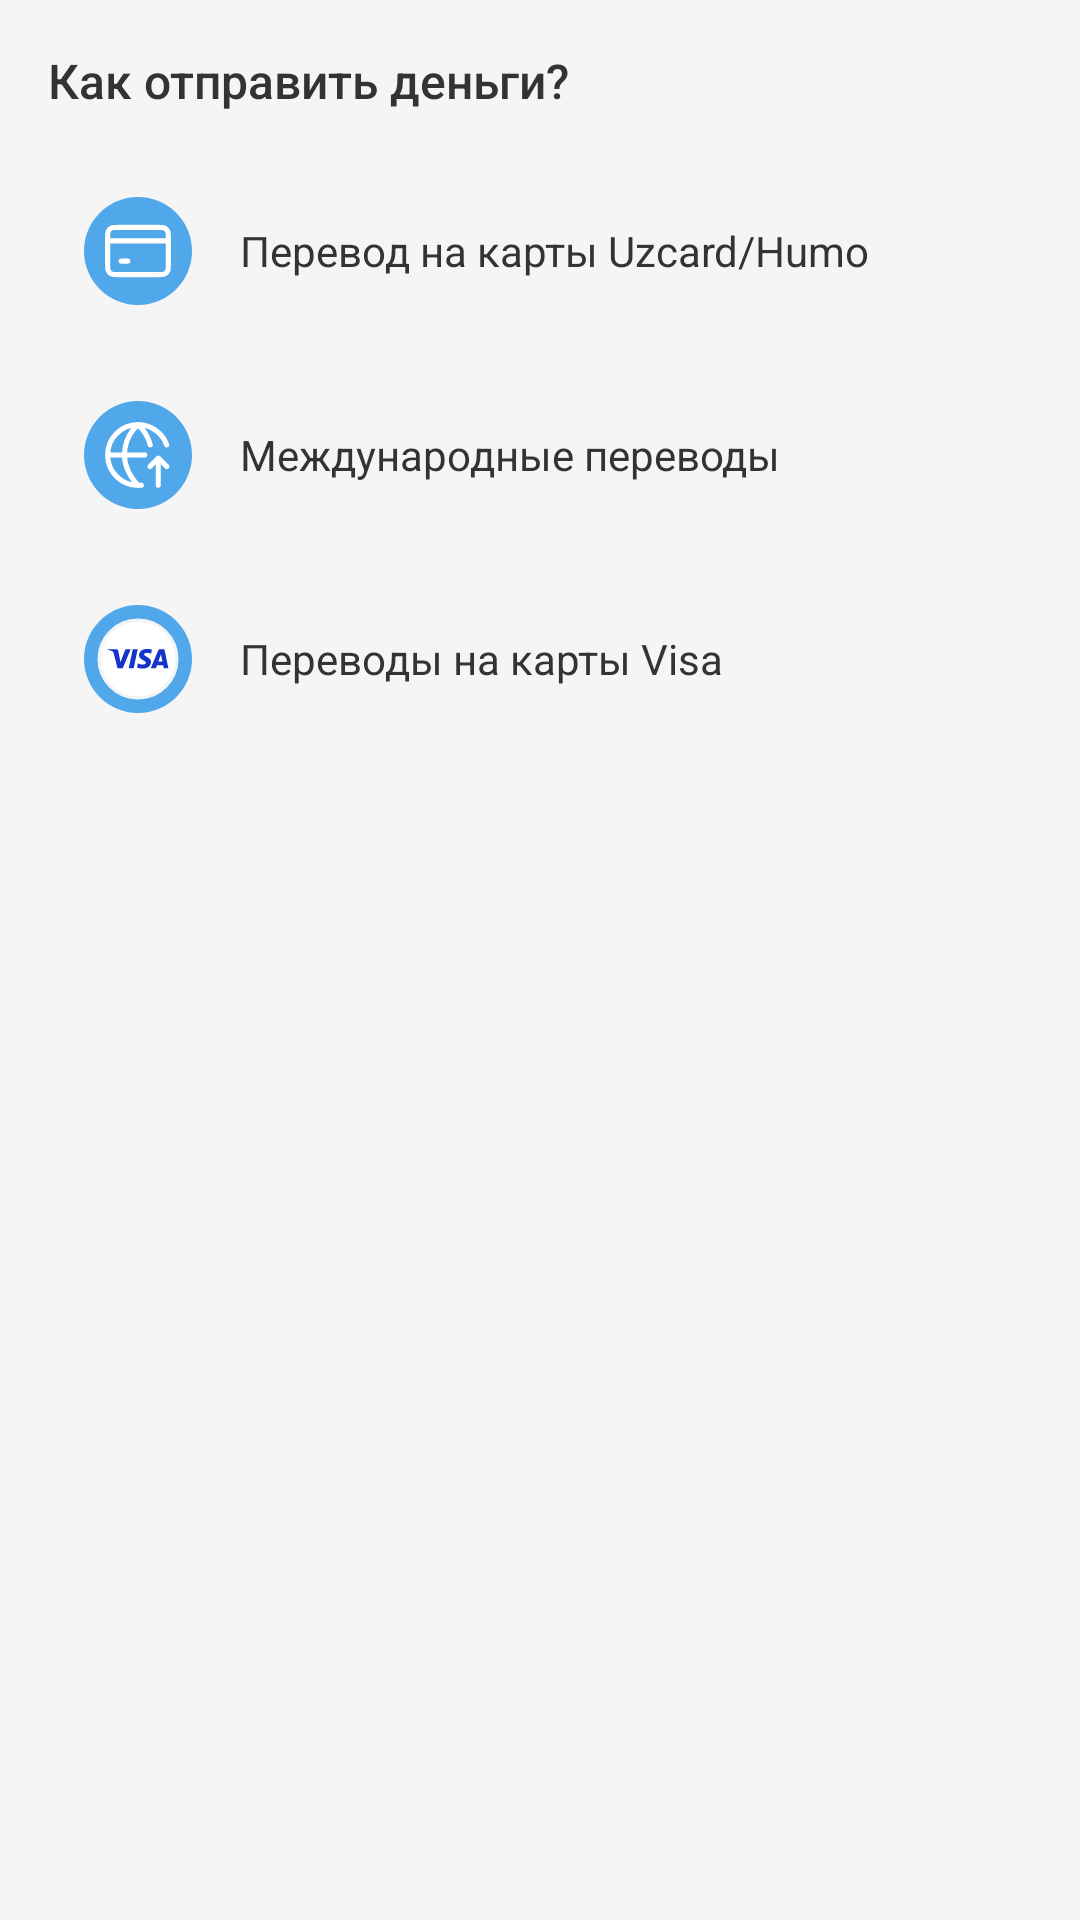

Here is an Android app screen rendered from its layout file. Give the layout XML and the strings, colors and styles it references.
<!-- AndroidManifest.xml: application theme Theme.TMessages.Start -->
<!-- res/layout/transfer_type_layout.xml -->
<?xml version="1.0" encoding="utf-8"?>
<LinearLayout
    xmlns:android="http://schemas.android.com/apk/res/android"
    xmlns:tools="http://schemas.android.com/tools"
    android:layout_width="match_parent"
    android:layout_height="match_parent"
    android:orientation="vertical"
    android:background="#F5F5F5"
    android:padding="16dp">

    
    <TextView
        android:id="@+id/header_text"
        android:layout_width="wrap_content"
        android:layout_height="wrap_content"
        android:text="Как отправить деньги?"
        android:textSize="16sp"
        android:textColor="#333333"
        android:fontFamily="sans-serif-medium"
        android:layout_marginBottom="16dp"
        tools:ignore="HardcodedText" />

    
    <LinearLayout
        android:id="@+id/humo_uzcard"
        android:layout_width="match_parent"
        android:layout_height="wrap_content"
        android:orientation="horizontal"
        android:background="@drawable/rounded_background_white"
        android:padding="12dp"
        android:gravity="center_vertical"
        android:layout_marginBottom="8dp">

        <ImageView
            android:id="@+id/humo_uzcard_icon"
            android:layout_width="36dp"
            android:layout_height="36dp"
            android:src="@drawable/ic_transfer_humo_uzcard"
            tools:ignore="HardcodedText" />

        <TextView
            android:id="@+id/humo_uzcard_text"
            android:layout_width="wrap_content"
            android:layout_height="wrap_content"
            android:layout_marginStart="16dp"
            android:text="Перевод на карты Uzcard/Humo"
            android:textSize="14sp"
            android:textColor="#333333"
            tools:ignore="HardcodedText" />
    </LinearLayout>

    
    <LinearLayout
        android:id="@+id/international_transfer"
        android:layout_width="match_parent"
        android:layout_height="wrap_content"
        android:orientation="horizontal"
        android:background="@drawable/rounded_background_white"
        android:padding="12dp"
        android:gravity="center_vertical"
        android:layout_marginBottom="8dp">

        <ImageView
            android:id="@+id/international_transfer_icon"
            android:layout_width="36dp"
            android:layout_height="36dp"
            android:src="@drawable/ic_international_transfer"
            android:contentDescription="International Transfer Icon"
            tools:ignore="HardcodedText" />

        <TextView
            android:id="@+id/international_transfer_text"
            android:layout_width="wrap_content"
            android:layout_height="wrap_content"
            android:layout_marginStart="16dp"
            android:text="Международные переводы"
            android:textSize="14sp"
            android:textColor="#333333"
            tools:ignore="HardcodedText" />
    </LinearLayout>

    
    <LinearLayout
        android:id="@+id/transfer_visa"
        android:layout_width="match_parent"
        android:layout_height="wrap_content"
        android:orientation="horizontal"
        android:background="@drawable/rounded_background_white"
        android:padding="12dp"
        android:gravity="center_vertical">

        <ImageView
            android:id="@+id/transfer_visa_icon"
            android:layout_width="36dp"
            android:layout_height="36dp"
            android:src="@drawable/ic_transfer_visa"
            android:contentDescription="Visa Icon"
            tools:ignore="HardcodedText" />

        <TextView
            android:id="@+id/transfer_visa_text"
            android:layout_width="wrap_content"
            android:layout_height="wrap_content"
            android:layout_marginStart="16dp"
            android:text="Переводы на карты Visa"
            android:textSize="14sp"
            android:textColor="#333333"
            tools:ignore="HardcodedText" />
    </LinearLayout>

</LinearLayout>
<!-- resources referenced by this layout -->
<resources>
  <!-- drawable ic_international_transfer (drawable) -->
  <?xml version="1.0" encoding="utf-8"?>
  <vector xmlns:android="http://schemas.android.com/apk/res/android"
      android:width="32dp"
      android:height="32dp"
      android:viewportWidth="32"
      android:viewportHeight="32">
  
      <path
          android:fillColor="#50A7EA"
          android:pathData="M0 16C0 7.16344 7.16344 0 16 0C24.8366 0 32 7.16344 32 16C32 24.8366 24.8366 32 16 32C7.16344 32 0 24.8366 0 16Z" />
      <path
          android:strokeColor="#ffffff"
          android:strokeWidth="1.5"
          android:strokeLineJoin="round"
          android:strokeLineCap="round"
          android:pathData="M7 16H18M7 16C7 20.9706 11.0294 25 16 25M7 16C7 11.0294 11.0294 7 16 7M16 25C16.338 25 16.6717 24.9814 17 24.9451M16 25C8.75561 17.08 12.9815 9.7 16 7M16 7C19.9187 7 23.2524 9.50442 24.4879 13M16 7C17.3399 8.19853 18.9177 10.3192 19.6246 13M22 24.9451V16.9799M22 16.9799V16.9451M22 16.9799L22.0354 16.9451L24.5354 19.4066M22 16.9799L19.5354 19.4066" />
  </vector>
  <!-- drawable ic_transfer_humo_uzcard (drawable) -->
  <?xml version="1.0" encoding="utf-8"?>
  <vector xmlns:android="http://schemas.android.com/apk/res/android"
      android:width="32dp"
      android:height="32dp"
      android:viewportWidth="32"
      android:viewportHeight="32">
  
      <path
          android:fillColor="#50A7EA"
          android:pathData="M0 16C0 7.16344 7.16344 0 16 0C24.8366 0 32 7.16344 32 16C32 24.8366 24.8366 32 16 32C7.16344 32 0 24.8366 0 16Z" />
      <path
          android:strokeColor="#ffffff"
          android:strokeWidth="1.5"
          android:strokeLineJoin="round"
          android:strokeLineCap="round"
          android:pathData="M7 13H25M11 19H13M10.2 23H21.8C22.9201 23 23.4802 23 23.908 22.782C24.2843 22.5903 24.5903 22.2843 24.782 21.908C25 21.4802 25 20.9201 25 19.8V12.2C25 11.0799 25 10.5198 24.782 10.092C24.5903 9.71569 24.2843 9.40973 23.908 9.21799C23.4802 9 22.9201 9 21.8 9H10.2C9.0799 9 8.51984 9 8.09202 9.21799C7.71569 9.40973 7.40973 9.71569 7.21799 10.092C7 10.5198 7 11.0799 7 12.2V19.8C7 20.9201 7 21.4802 7.21799 21.908C7.40973 22.2843 7.71569 22.5903 8.09202 22.782C8.51984 23 9.07989 23 10.2 23Z" />
  </vector>
  <!-- drawable ic_transfer_visa: vector/xml drawable (drawable, 2072 chars, omitted) -->
  <style name="Theme.TMessages.Start" parent="Theme.AppCompat.Light">
          <item name="android:windowActionBar">false</item>
          <item name="android:windowNoTitle">true</item>
          <item name="android:actionBarStyle">@style/ActionBar.Transparent.TMessages.Start</item>
          <item name="android:colorBackground">@android:color/white</item>
          <item name="android:windowBackground">@android:color/white</item>
          <item name="android:windowContentOverlay">@null</item>
          <item name="android:textViewStyle">@style/MyTextViewStyle</item>
      </style>
  <style name="ActionBar.Transparent.TMessages.Start" parent="android:style/Widget.Holo.Light.ActionBar">
          <item name="android:background">#ff527da3</item>
          <item name="android:logo">@drawable/transparent</item>
          <item name="android:title">""</item>
      </style>
  <style name="MyTextViewStyle" parent="android:Widget.Holo.Light.TextView">
          <item name="android:hyphenationFrequency">none</item>
      </style>
</resources>
